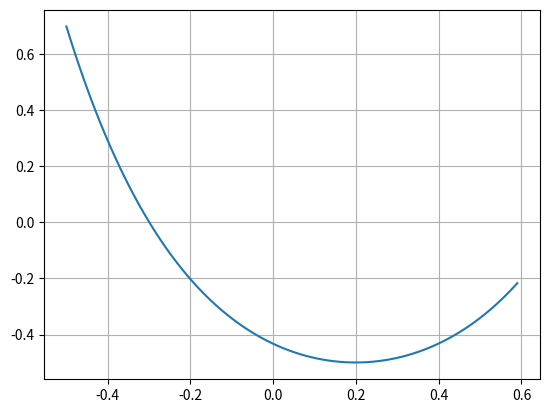

Source code (Python):
import matplotlib.pyplot as plt
import math
import numpy as np

x1, y1 = -0.5, 0.7
x2, y2 = 0.6, -0.2
L = 2

dx = x2 - x1
dy = y2 - y1
x_mean = (x1 + x2) / 2
y_mean = (y1 + y2) / 2

if dx**2 + dy**2 > L**2:
    exit("The string is too short!")

r = math.sqrt(L**2 - dy**2) / dx
da = 1e-10
A0 = math.sqrt(6 * (r - 1))
if r >= 3:
    A0 = math.log(2 * r) + math.log(math.log(2 * r))

A1 = A0 - (math.sinh(A0) - r * A0) / (math.cosh(A0) - r)

while abs(r - math.sinh(A1) / A1) > da:
    print(abs(r - math.sinh(A1) / A1))
    A0 = A1
    A1 = A0 - (math.sinh(A0) - r * A0) / (math.cosh(A0) - r)

a = dx / (2 * A1)
b = x_mean - a * math.atanh(dy / L) # b is center of the curve
c = y_mean - L / (2 * math.tanh(A1)) # c is vertical offset

def f(x):
    return a * math.cosh((x - b)/ a) + c

xpoints = np.arange(x1, x2, 1e-2)
ypoints = [f(x) for x in xpoints]

plt.plot(xpoints, ypoints)
plt.grid()
plt.show()